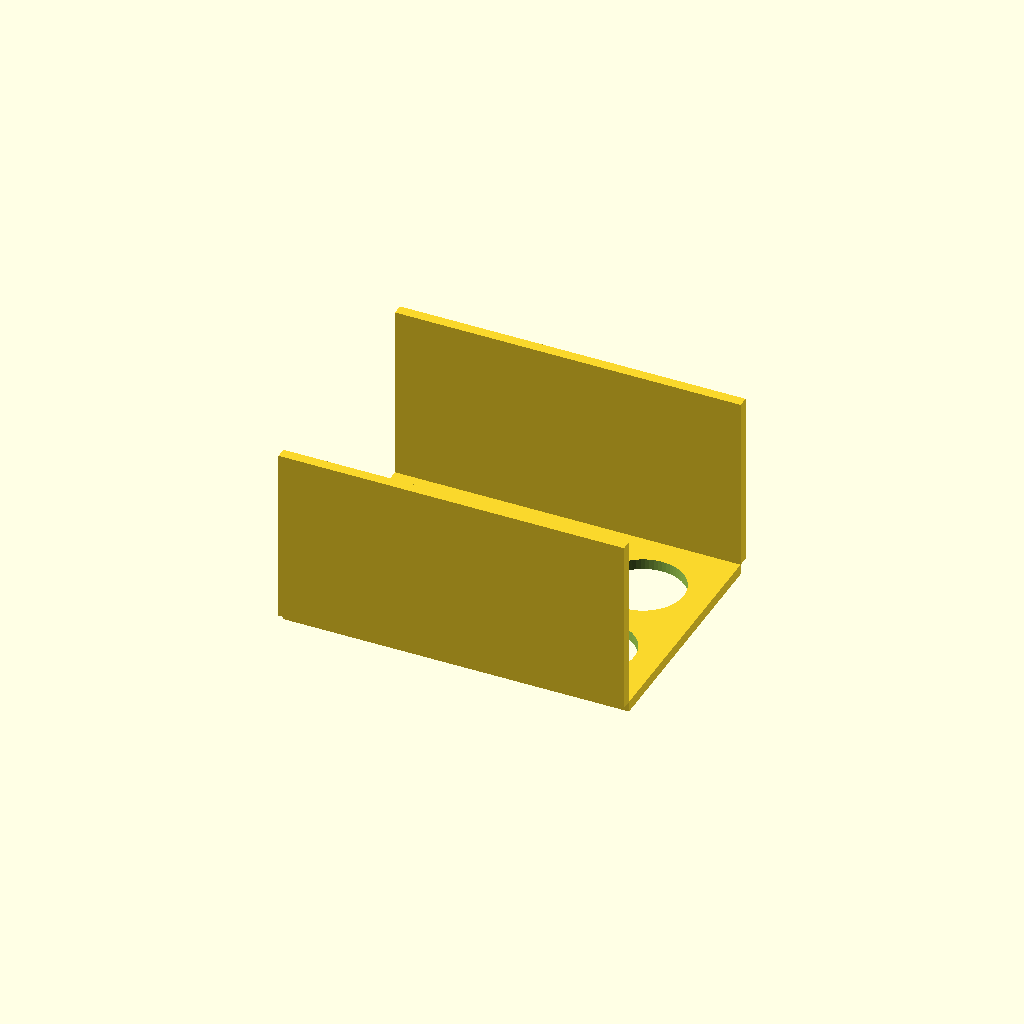
Cell 1: rendered with the file's own defaults.
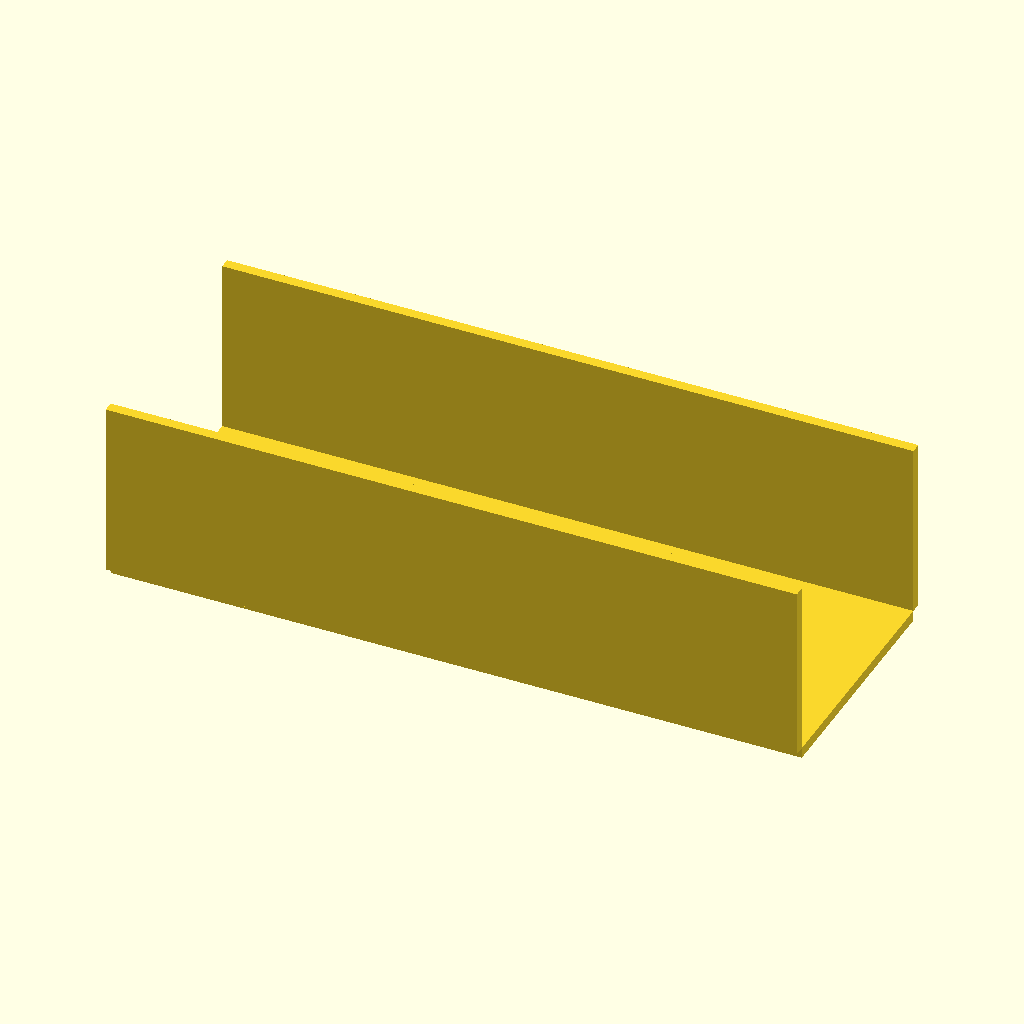
Cell 2 — plate_x set to 260, the other parameters unchanged.
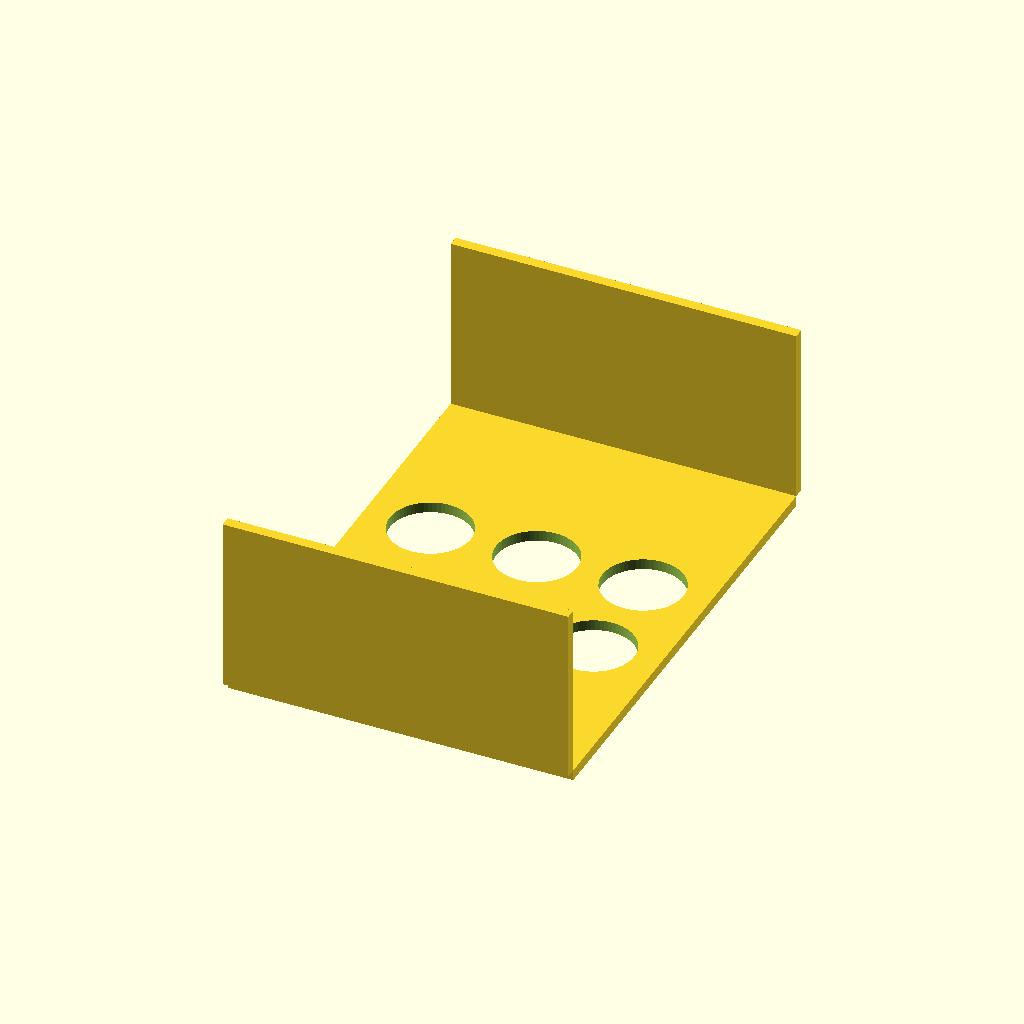
Cell 3: plate_y = 180 (everything else at default).
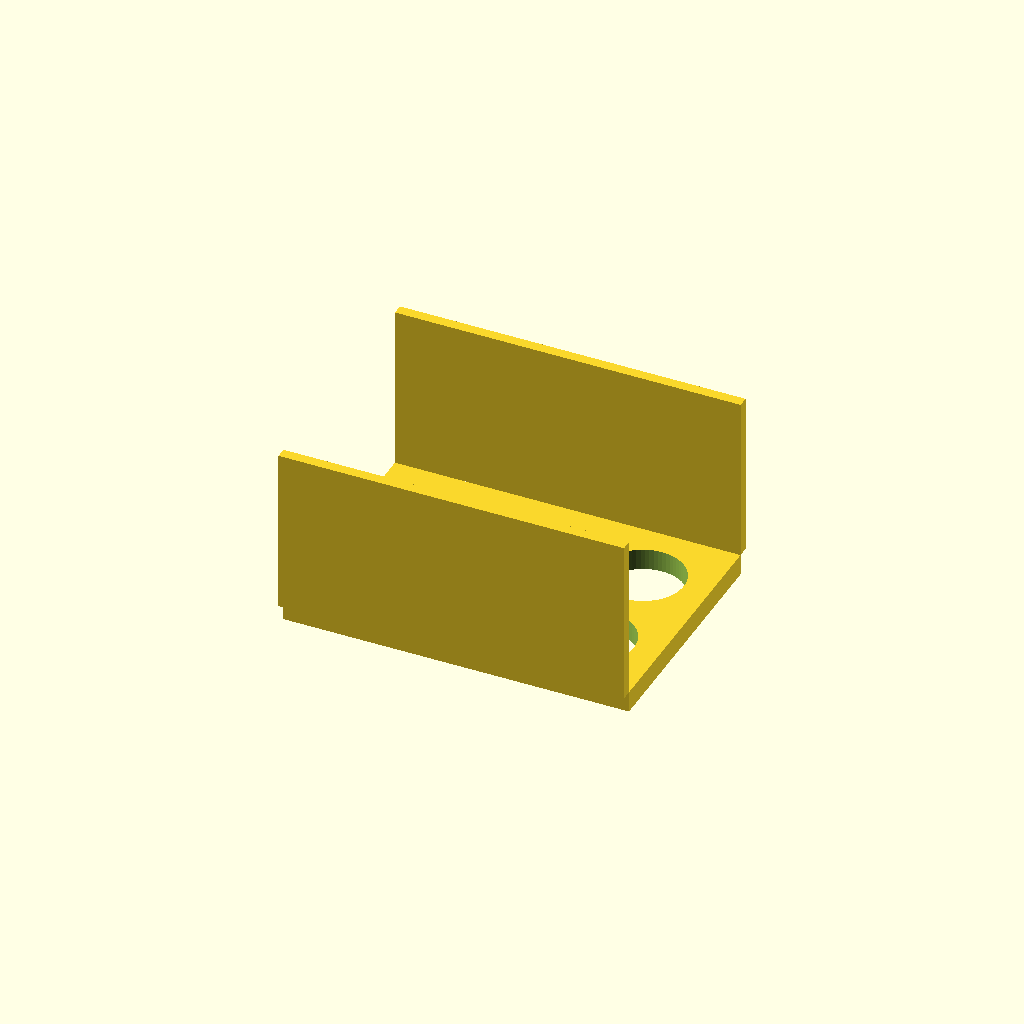
Cell 4: the same model with plate_z = 8.
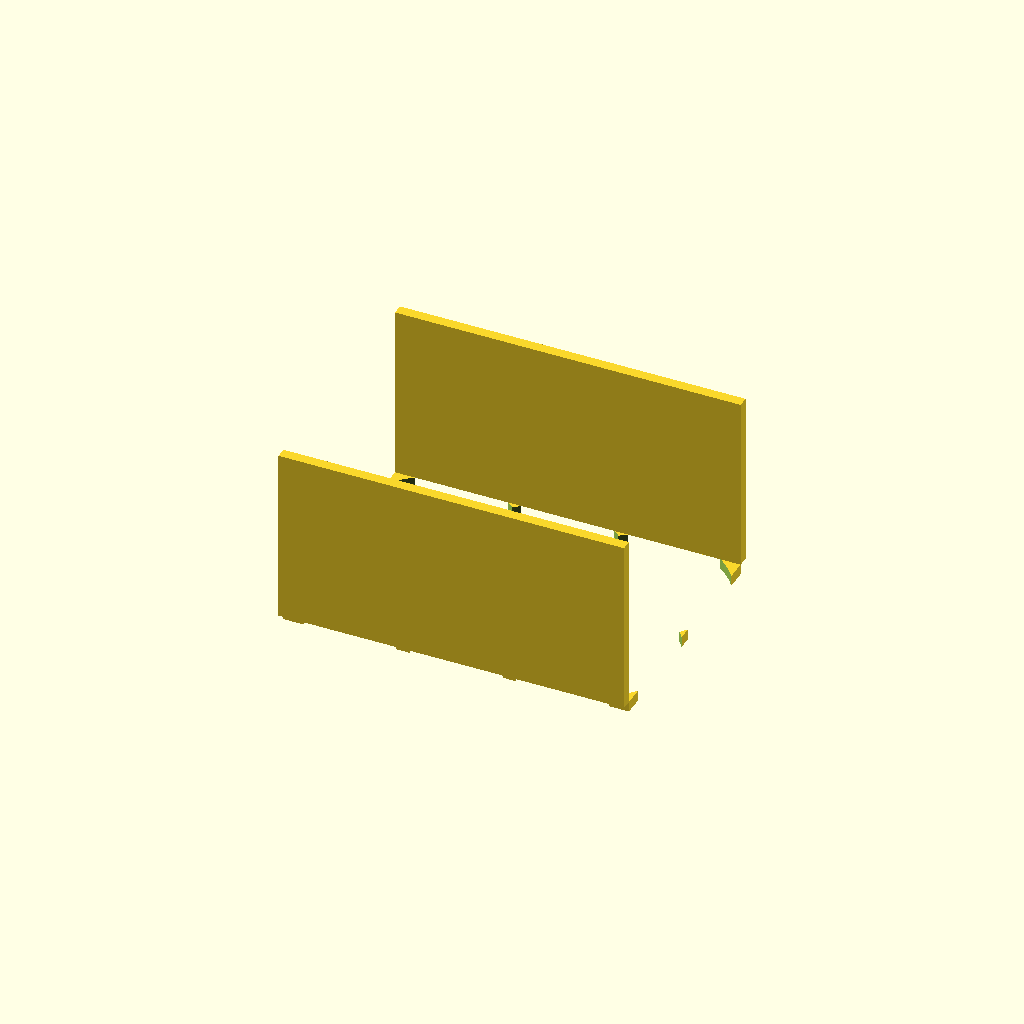
Cell 5 — hole_d set to 61, the other parameters unchanged.
All cells are drawn from one camera (rotation 55°, 0°, 25°, orthographic, colour scheme Cornfield), so only the parameter changes between them.
OpenSCAD source file bench/results/main-tiiny/code/tiiny_openai_gpt-oss-120b/conical_rack_50ml_s0_a1.scad:
// ---------- Parameters ----------
plate_x = 130;          // plate length (X) in mm
plate_y = 90;           // plate width  (Y) in mm
plate_z = 4;            // plate thickness (Z) in mm

hole_d = 30.5;          // tube hole diameter in mm
hole_spacing = 40;      // centre‑to‑centre spacing of holes in mm

wall_thick = 4;         // wall thickness (Y) in mm
wall_top_z = 70;        // final Z height of the wall after printing (mm)
wall_len = plate_x;    // wall length (X) = plate length

// Derived dimensions
wall_height = wall_top_z - plate_z;   // wall height above plate (mm)
wall_center_offset = plate_y/2 + wall_thick/2; // Y offset of wall centre (mm)

// ---------- Modules ----------
module base_plate() {
    // Plate centered on origin, lying on Z=0
    translate([-plate_x/2, -plate_y/2, 0])
        cube([plate_x, plate_y, plate_z]);
}

module hole_grid() {
    // 2 rows (Y) × 3 columns (X) of cylindrical holes
    // Row positions: -hole_spacing/2 , +hole_spacing/2
    // Column positions: -hole_spacing , 0 , +hole_spacing
    for (row = [-1, 1]) {
        for (col = [-1, 0, 1]) {
            translate([col*hole_spacing,
                       row*hole_spacing/2,
                       -0.5])   // extend below plate by 0.5 mm
                cylinder(d = hole_d,
                         h = plate_z + 1,   // extend above plate by 0.5 mm
                         $fn = 64);
        }
    }
}

module side_walls() {
    // Two walls along the long edges of the plate
    // Each wall: 130 mm × 4 mm × wall_height, positioned flush with plate edge
    // Wall on +Y side
    translate([-wall_len/2,
               plate_y/2,          // inner face at +Y edge of plate
               plate_z])          // start from plate top
        cube([wall_len, wall_thick, wall_height + 0.5]); // extend upward a bit

    // Wall on –Y side
    translate([-wall_len/2,
               -plate_y/2 - wall_thick, // inner face at –Y edge of plate
               plate_z])
        cube([wall_len, wall_thick, wall_height + 0.5]); // extend upward a bit
}

// ---------- Assembly ----------
union() {
    // Plate with through‑holes
    difference() {
        base_plate();
        hole_grid();
    }
    // Side walls (do not intersect holes)
    side_walls();
}
Customizer parameters (derived from the source; name, type, default, range or options):
plate_x: number, default 130
plate_y: number, default 90
plate_z: number, default 4
hole_d: number, default 30.5
hole_spacing: number, default 40
wall_thick: number, default 4
wall_top_z: number, default 70
